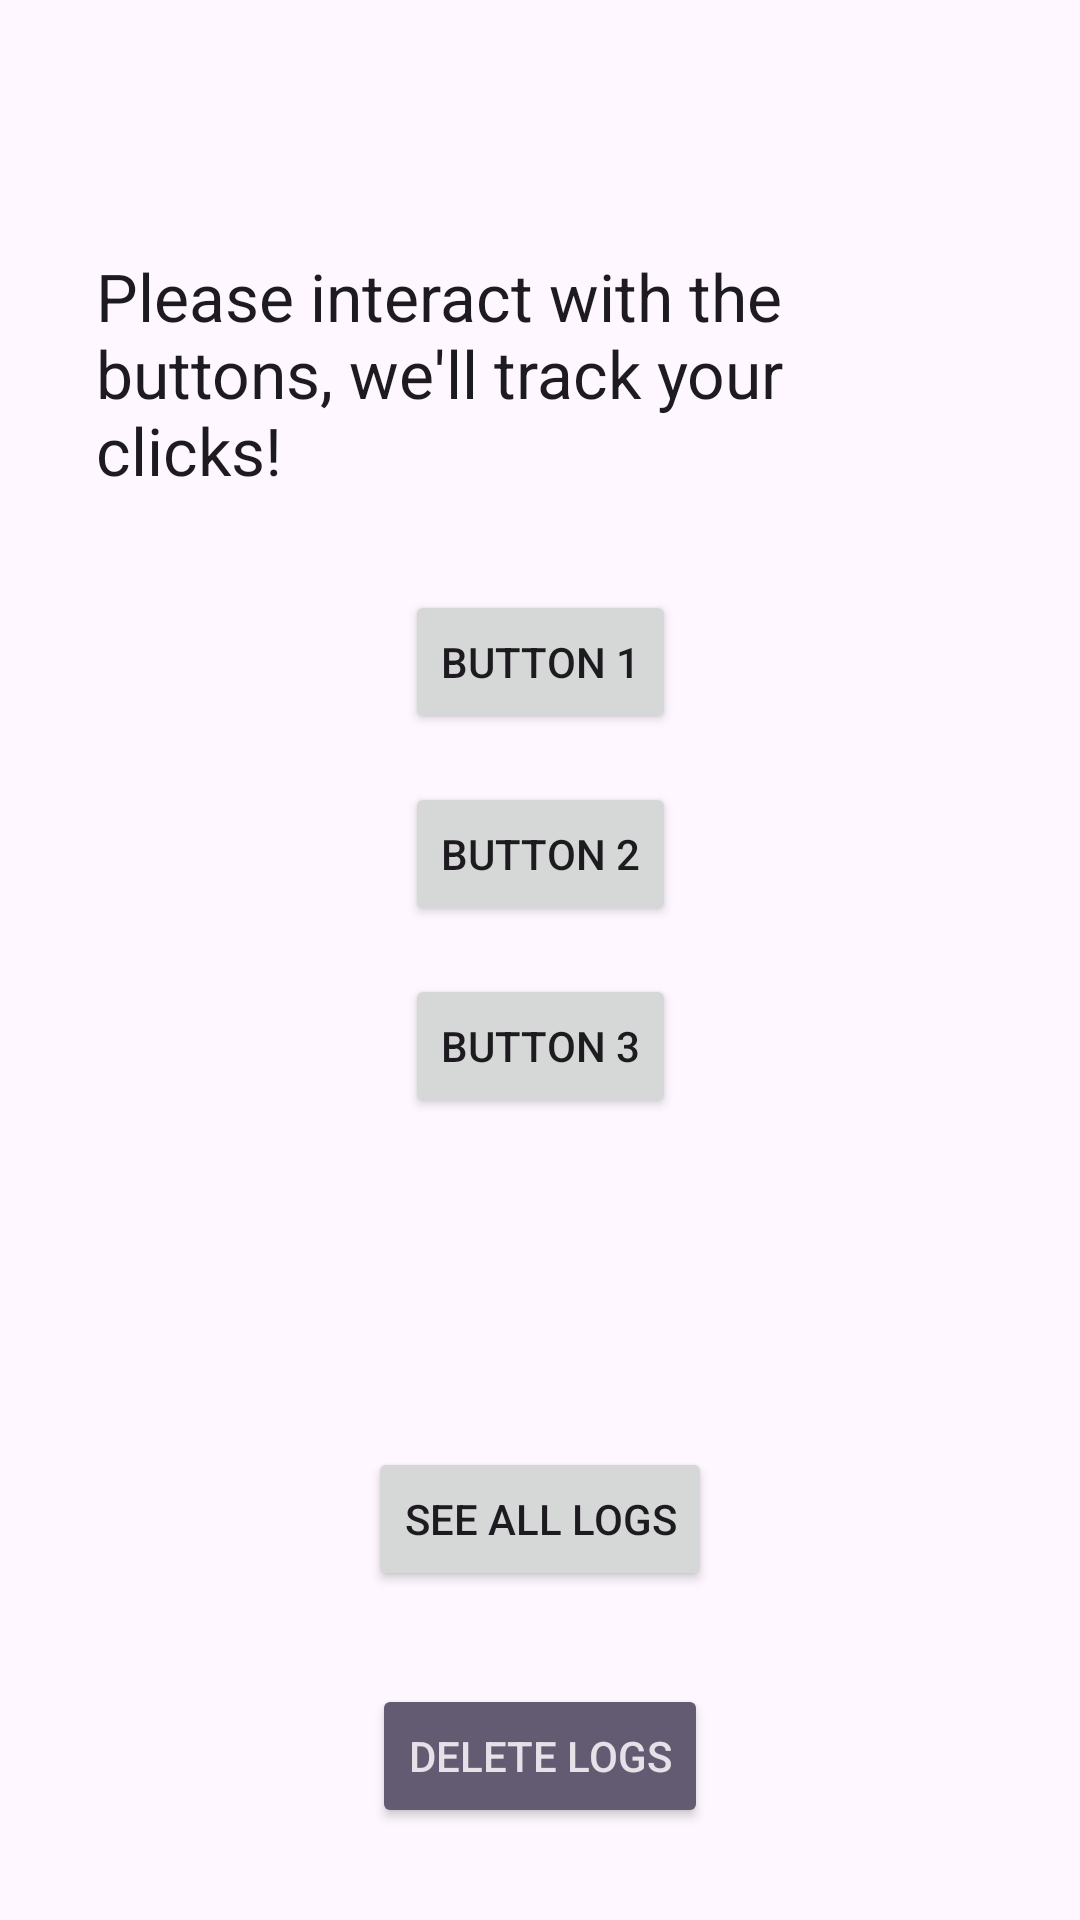

Reconstruct the res/layout file that produces this screen, plus the resources it refers to.
<!-- AndroidManifest.xml: application theme Theme.AndroidHilt -->
<!-- res/layout/fragment_buttons.xml -->
<?xml version="1.0" encoding="utf-8"?>
<androidx.constraintlayout.widget.ConstraintLayout xmlns:android="http://schemas.android.com/apk/res/android"
    android:layout_width="match_parent"
    android:layout_height="match_parent"
    xmlns:app="http://schemas.android.com/apk/res-auto"
    xmlns:tools="http://schemas.android.com/tools"
    tools:context=".ui.ButtonsFragment">

    <TextView
        android:id="@+id/textView"
        android:layout_width="0dp"
        android:layout_height="wrap_content"
        android:layout_marginLeft="32dp"
        android:layout_marginRight="32dp"
        android:text="@string/buttons_welcome"
        android:textAppearance="@style/TextAppearance.AppCompat.Large"
        app:layout_constraintBottom_toBottomOf="parent"
        app:layout_constraintLeft_toLeftOf="parent"
        app:layout_constraintRight_toRightOf="parent"
        app:layout_constraintTop_toTopOf="parent"
        app:layout_constraintVertical_bias="0.15" />

    <Button
        android:id="@+id/button1"
        android:layout_width="wrap_content"
        android:layout_height="wrap_content"
        android:layout_marginTop="32dp"
        android:text="@string/button_1"
        app:layout_constraintEnd_toEndOf="parent"
        app:layout_constraintStart_toStartOf="parent"
        app:layout_constraintTop_toBottomOf="@+id/textView" />

    <Button
        android:id="@+id/button2"
        android:layout_width="wrap_content"
        android:layout_height="wrap_content"
        android:layout_marginTop="16dp"
        android:text="@string/button_2"
        app:layout_constraintEnd_toEndOf="parent"
        app:layout_constraintStart_toStartOf="parent"
        app:layout_constraintTop_toBottomOf="@+id/button1" />

    <Button
        android:id="@+id/button3"
        android:layout_width="wrap_content"
        android:layout_height="wrap_content"
        android:layout_marginTop="16dp"
        android:text="@string/button_3"
        app:layout_constraintEnd_toEndOf="parent"
        app:layout_constraintStart_toStartOf="parent"
        app:layout_constraintTop_toBottomOf="@+id/button2" />

    <Button
        android:id="@+id/all_logs"
        android:layout_width="wrap_content"
        android:layout_height="wrap_content"
        android:text="@string/see_all_logs"
        app:layout_constraintBottom_toBottomOf="parent"
        app:layout_constraintEnd_toEndOf="parent"
        app:layout_constraintStart_toStartOf="parent"
        app:layout_constraintTop_toBottomOf="@+id/button3" />

    <Button
        android:id="@+id/delete_logs"
        style="@style/Widget.AppCompat.Button.Colored"
        android:layout_width="wrap_content"
        android:layout_height="wrap_content"
        android:text="@string/delete_logs"
        app:layout_constraintBottom_toBottomOf="parent"
        app:layout_constraintEnd_toEndOf="parent"
        app:layout_constraintStart_toStartOf="parent"
        app:layout_constraintTop_toBottomOf="@+id/all_logs" />

</androidx.constraintlayout.widget.ConstraintLayout>
<!-- resources referenced by this layout -->
<resources>
  <string name="button_1">Button 1</string>
  <string name="button_2">Button 2</string>
  <string name="button_3">Button 3</string>
  <string name="buttons_welcome">Please interact with the buttons, we\'ll track your clicks!</string>
  <string name="delete_logs">Delete Logs</string>
  <string name="see_all_logs">SEE ALL LOGS</string>
  <style name="Theme.AndroidHilt" parent="Base.Theme.AndroidHilt" />
  <style name="Base.Theme.AndroidHilt" parent="Theme.Material3.DayNight.NoActionBar">
          
          
      </style>
</resources>
